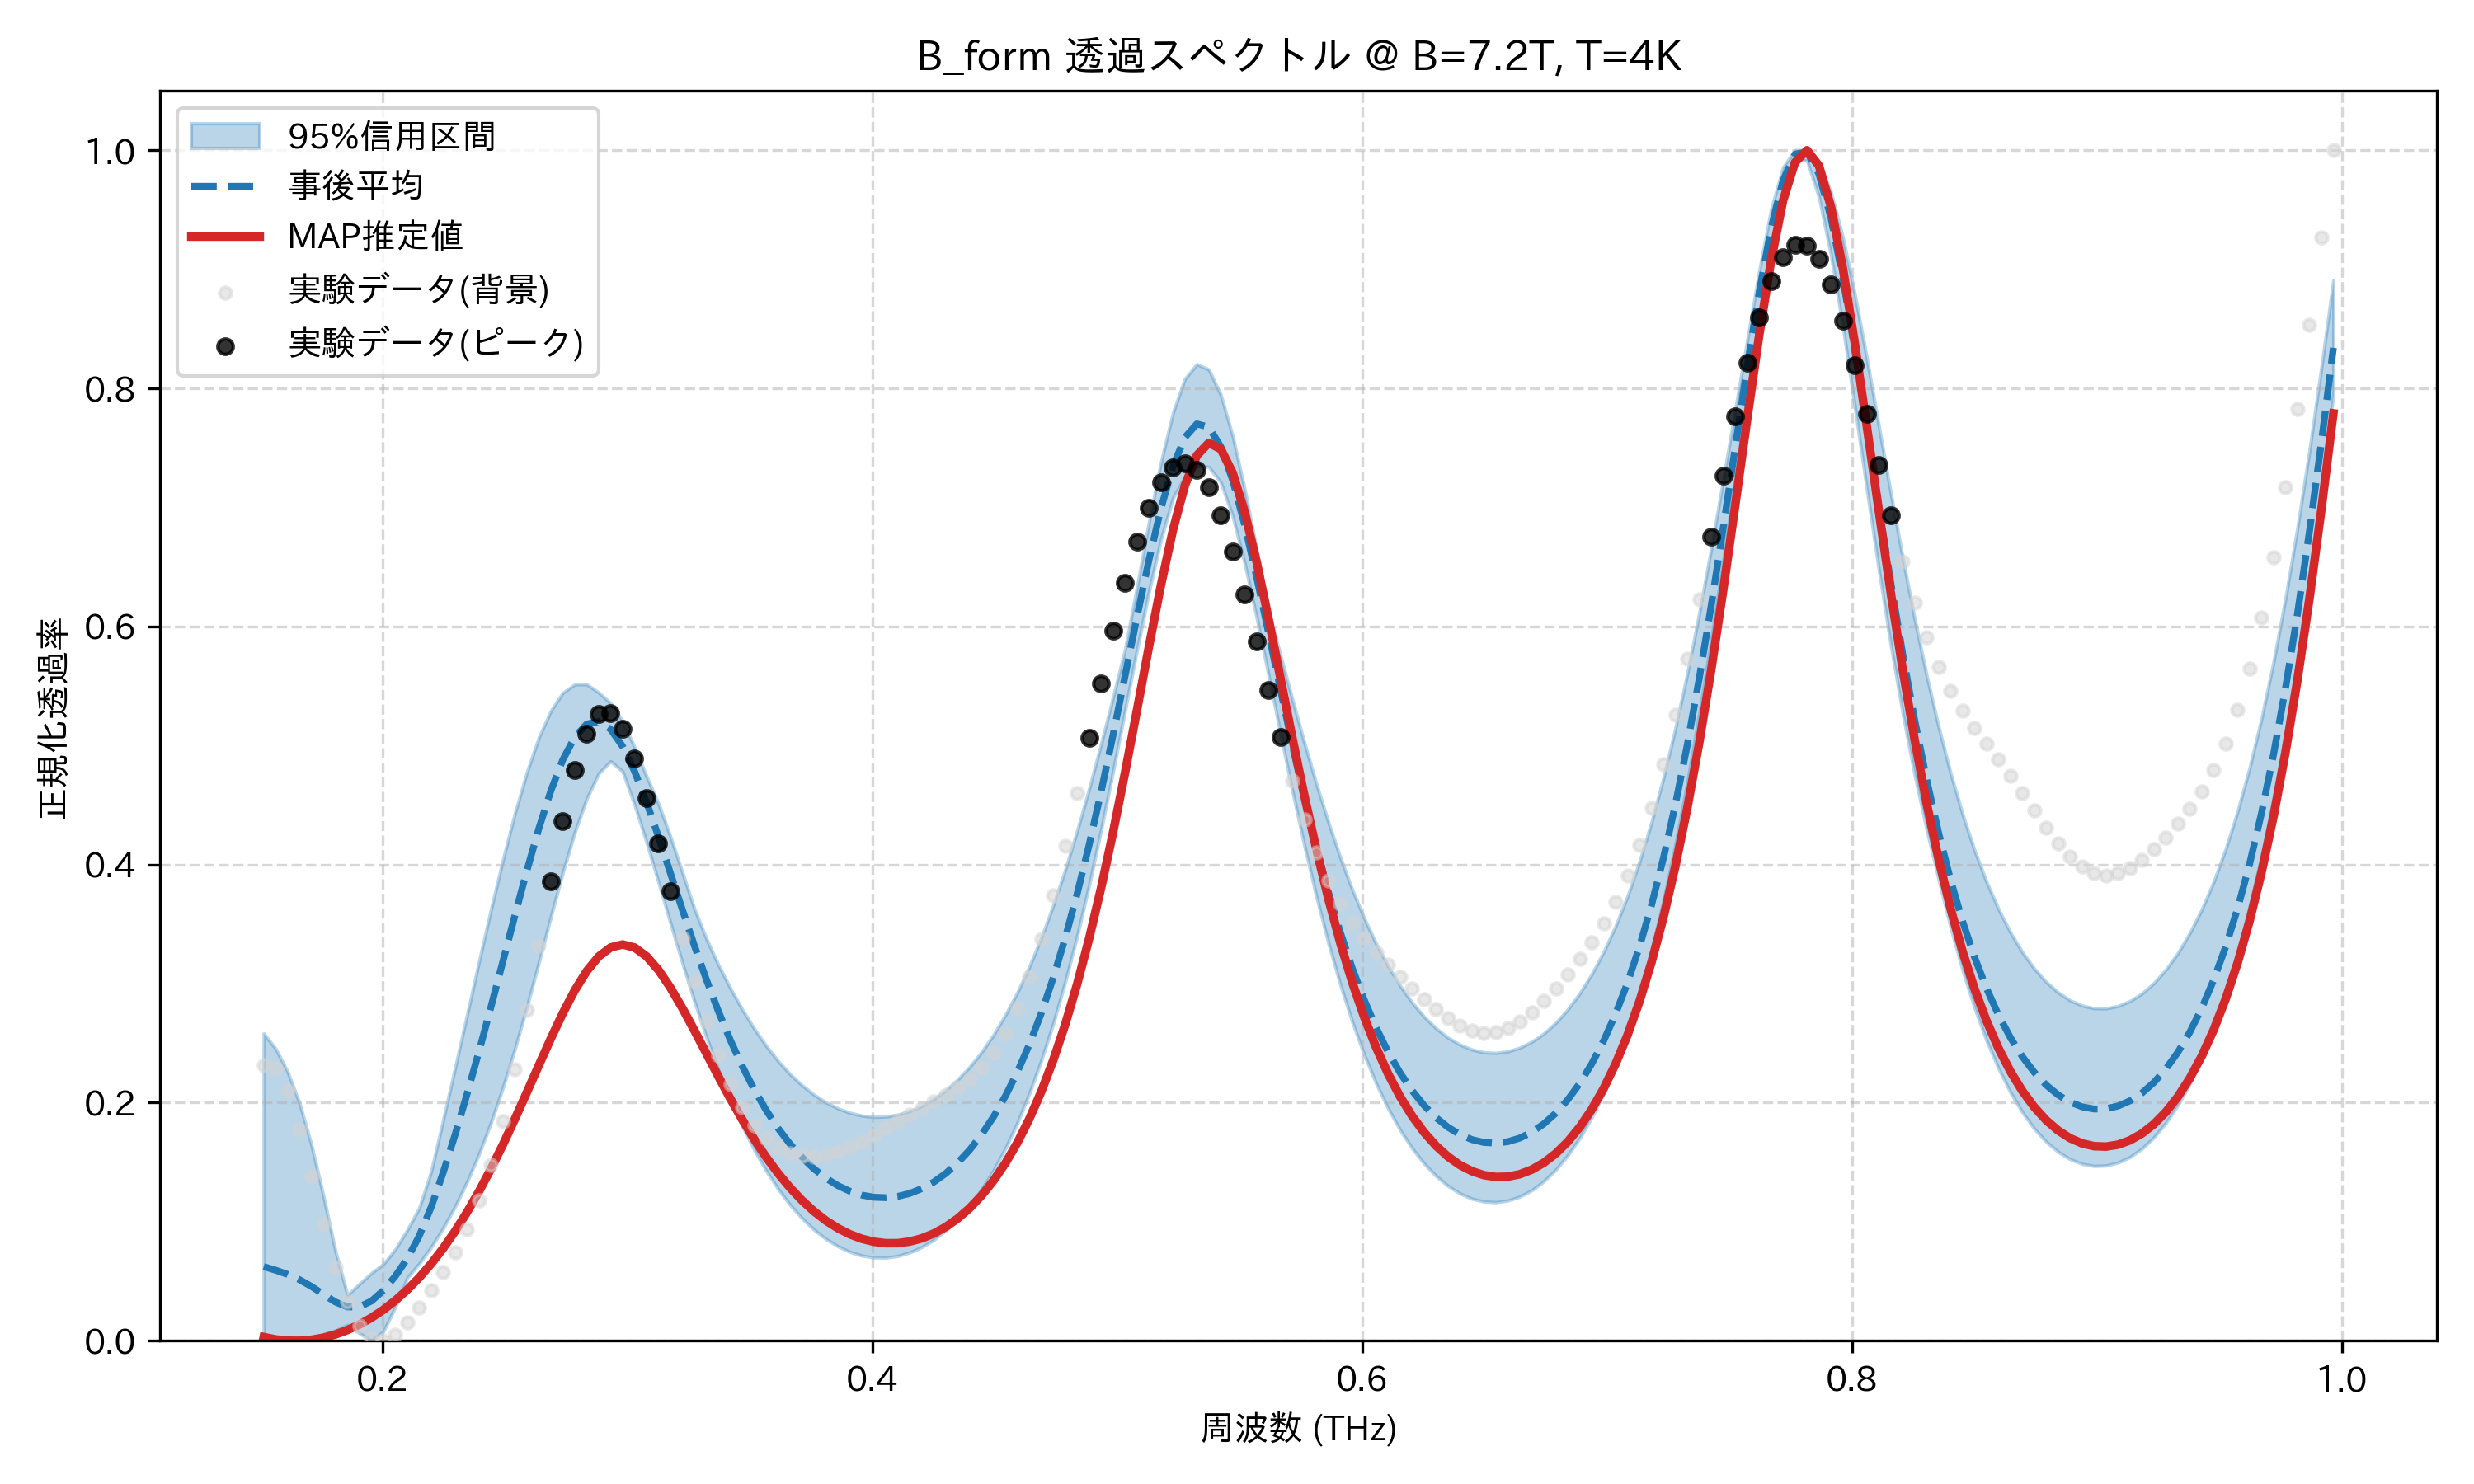

The table this chart was drawn from, first rows:
frequency_thz, mean_transmission, map_transmission, lower_95, upper_95, observed_normalized
0.1514, 0.06232, 0.003163, 0.0, 0.2582, 0.2318
0.1563, 0.05929, 0.001127, 0.0, 0.2452, 0.2297
0.1612, 0.05577, 8.39118580052548e-05, 0.0, 0.2259, 0.2101
0.1661, 0.0513, 0.0, 0.0007648, 0.1993, 0.1776
0.171, 0.04559, 0.0008539, 0.002486, 0.1641, 0.1383
0.1759, 0.03894, 0.002637, 0.005137, 0.1212, 0.09814
0.1808, 0.03256, 0.005353, 0.008715, 0.07515, 0.06188
0.1856, 0.02846, 0.009017, 0.01325, 0.03841, 0.03281
0.1905, 0.02851, 0.01365, 0.006441, 0.04777, 0.01271
0.1954, 0.03334, 0.0193, 0.0, 0.05688, 0.002002
0.2003, 0.04228, 0.02601, 0.007915, 0.06441, 0.0
0.2052, 0.05425, 0.03383, 0.0284, 0.07689, 0.005113
0.2101, 0.069, 0.04284, 0.05286, 0.09305, 0.01523
0.2149, 0.08797, 0.0531, 0.065, 0.1116, 0.02822
0.2198, 0.1123, 0.06468, 0.07878, 0.1423, 0.04256
0.2247, 0.1412, 0.07766, 0.09461, 0.1854, 0.05772
0.2296, 0.1732, 0.09211, 0.1128, 0.2294, 0.07433
0.2345, 0.2073, 0.1081, 0.1336, 0.2739, 0.09378
0.2394, 0.2432, 0.1255, 0.1571, 0.3186, 0.1178
0.2443, 0.2805, 0.1445, 0.1835, 0.3624, 0.1477
0.2491, 0.3189, 0.1649, 0.2129, 0.4041, 0.1846
0.254, 0.3573, 0.1864, 0.2454, 0.4432, 0.2284
0.2589, 0.3949, 0.2087, 0.2806, 0.4775, 0.2781
0.2638, 0.4303, 0.2314, 0.3179, 0.5067, 0.3316
0.2687, 0.4619, 0.2538, 0.3562, 0.5291, 0.3858
0.2736, 0.488, 0.2751, 0.3934, 0.5442, 0.4364
0.2785, 0.5071, 0.2943, 0.4271, 0.5514, 0.4792
0.2833, 0.518, 0.3105, 0.4554, 0.5515, 0.51
0.2882, 0.5202, 0.3228, 0.4766, 0.5445, 0.5264
0.2931, 0.5137, 0.3304, 0.4868, 0.5355, 0.5273
0.298, 0.4993, 0.3329, 0.4782, 0.5203, 0.514
0.3029, 0.4783, 0.3303, 0.4502, 0.4986, 0.4891
0.3078, 0.4524, 0.3229, 0.4188, 0.4741, 0.4558
0.3127, 0.4234, 0.3114, 0.3853, 0.4511, 0.4176
0.3175, 0.3928, 0.2965, 0.3508, 0.4234, 0.3777
0.3224, 0.362, 0.2793, 0.3172, 0.3933, 0.3384
0.3273, 0.332, 0.2607, 0.2852, 0.3629, 0.3016
0.3322, 0.3035, 0.2414, 0.2553, 0.3378, 0.2684
0.3371, 0.277, 0.2221, 0.2277, 0.3158, 0.2396
0.342, 0.2527, 0.2035, 0.2028, 0.2963, 0.2155
0.3468, 0.2307, 0.1858, 0.1804, 0.2783, 0.1961
0.3517, 0.2111, 0.1693, 0.1605, 0.2622, 0.181
0.3566, 0.1937, 0.1543, 0.1429, 0.2477, 0.17
0.3615, 0.1784, 0.1407, 0.1275, 0.235, 0.1624
0.3664, 0.1652, 0.1285, 0.1142, 0.2239, 0.1576
0.3713, 0.1539, 0.1179, 0.1028, 0.2146, 0.1553
0.3762, 0.1444, 0.1087, 0.09331, 0.2067, 0.1549
0.381, 0.1365, 0.1009, 0.08553, 0.2002, 0.1562
0.3859, 0.1303, 0.09451, 0.07935, 0.1952, 0.1589
0.3908, 0.1256, 0.08944, 0.0747, 0.1915, 0.1627
0.3957, 0.1224, 0.08567, 0.07159, 0.1892, 0.1674
0.4006, 0.1206, 0.08318, 0.06999, 0.1881, 0.1728
0.4055, 0.1202, 0.08195, 0.06988, 0.1884, 0.1786
0.4104, 0.1213, 0.082, 0.07128, 0.1899, 0.1845
0.4152, 0.1238, 0.08335, 0.07423, 0.1929, 0.1903
0.4201, 0.1278, 0.08601, 0.07867, 0.1972, 0.1958
0.425, 0.1333, 0.09006, 0.08473, 0.203, 0.2012
0.4299, 0.1405, 0.09557, 0.0925, 0.2104, 0.2066
0.4348, 0.1494, 0.1026, 0.102, 0.2193, 0.2126
0.4397, 0.1602, 0.1114, 0.1135, 0.23, 0.2199
... 114 more rows
